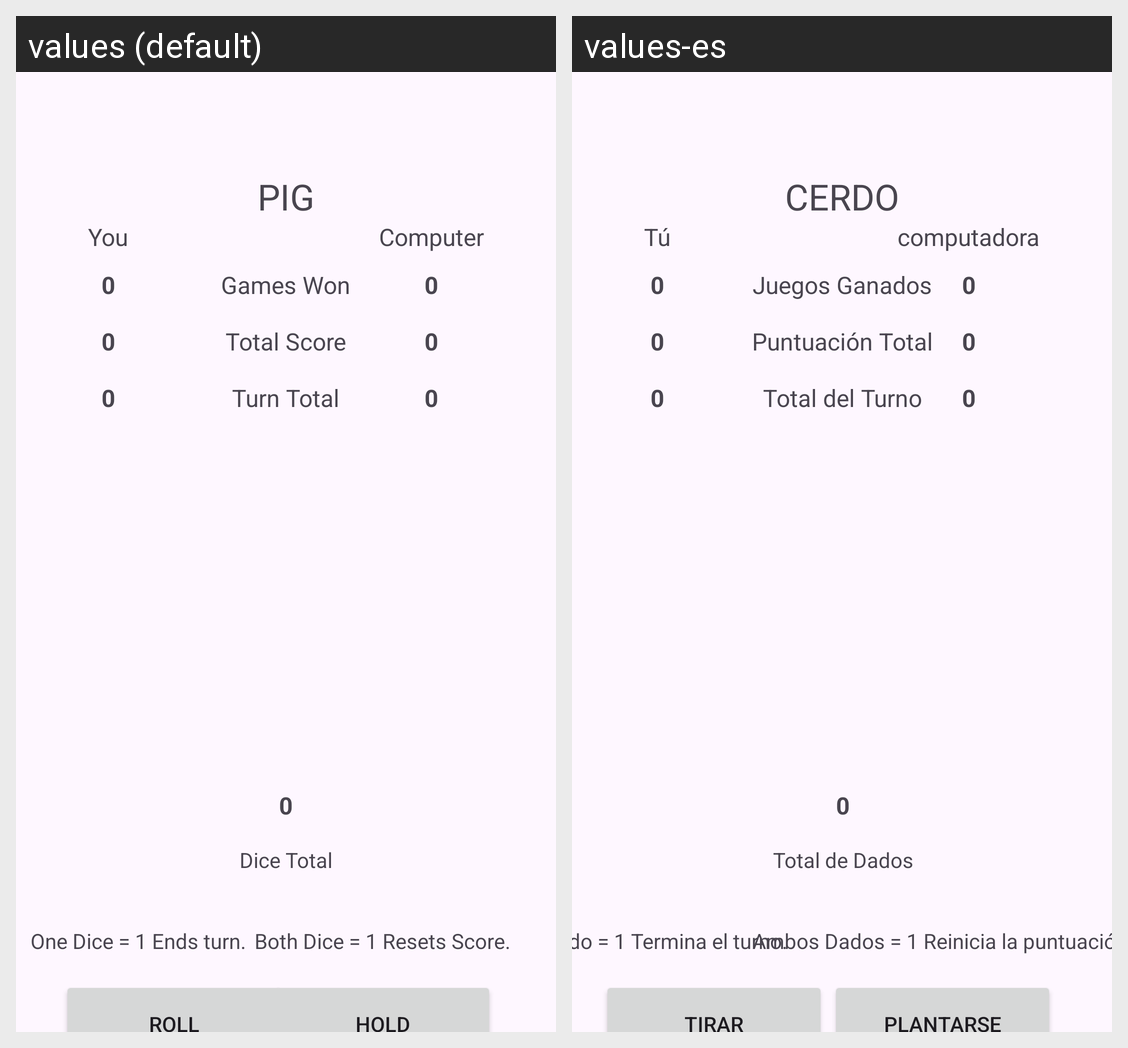

Here is an Android app screen in its default locale and in the app's own translations. Write out the translated-string differences for the strings that appear on this screen.
Android screen res/layout/activity_main.xml rendered under 2 locales, left to right: values (default), values-es. Device: Nexus 5 (rendered at 1080×1920; each locale shown at half size, 540×960, under a caption strip naming it); theme Theme.Pig.
Strings drawn on this screen, with the default value and each locale's value (text and hints the layout hard-codes, and strings that could not be matched under every locale, appear in the picture but are not listed):

pig
  values: PIG
  values-es: CERDO

you
  values: You
  values-es: Tú

computer
  values: Computer
  values-es: computadora

games_won
  values: Games Won
  values-es: Juegos Ganados

total_score
  values: Total Score
  values-es: Puntuación Total

turn_total
  values: Turn Total
  values-es: Total del Turno

zero
  values: 0
  values-es: 0

dice_total
  values: Dice Total
  values-es: Total de Dados

roll
  values: Roll
  values-es: Tirar

hold
  values: Hold
  values-es: Plantarse

one_dice
  values: One Dice = 1 Ends turn.
  values-es: Un Dado = 1 Termina el turno.

both_dice
  values: Both Dice = 1 Resets Score.
  values-es: Ambos Dados = 1 Reinicia la puntuación.
